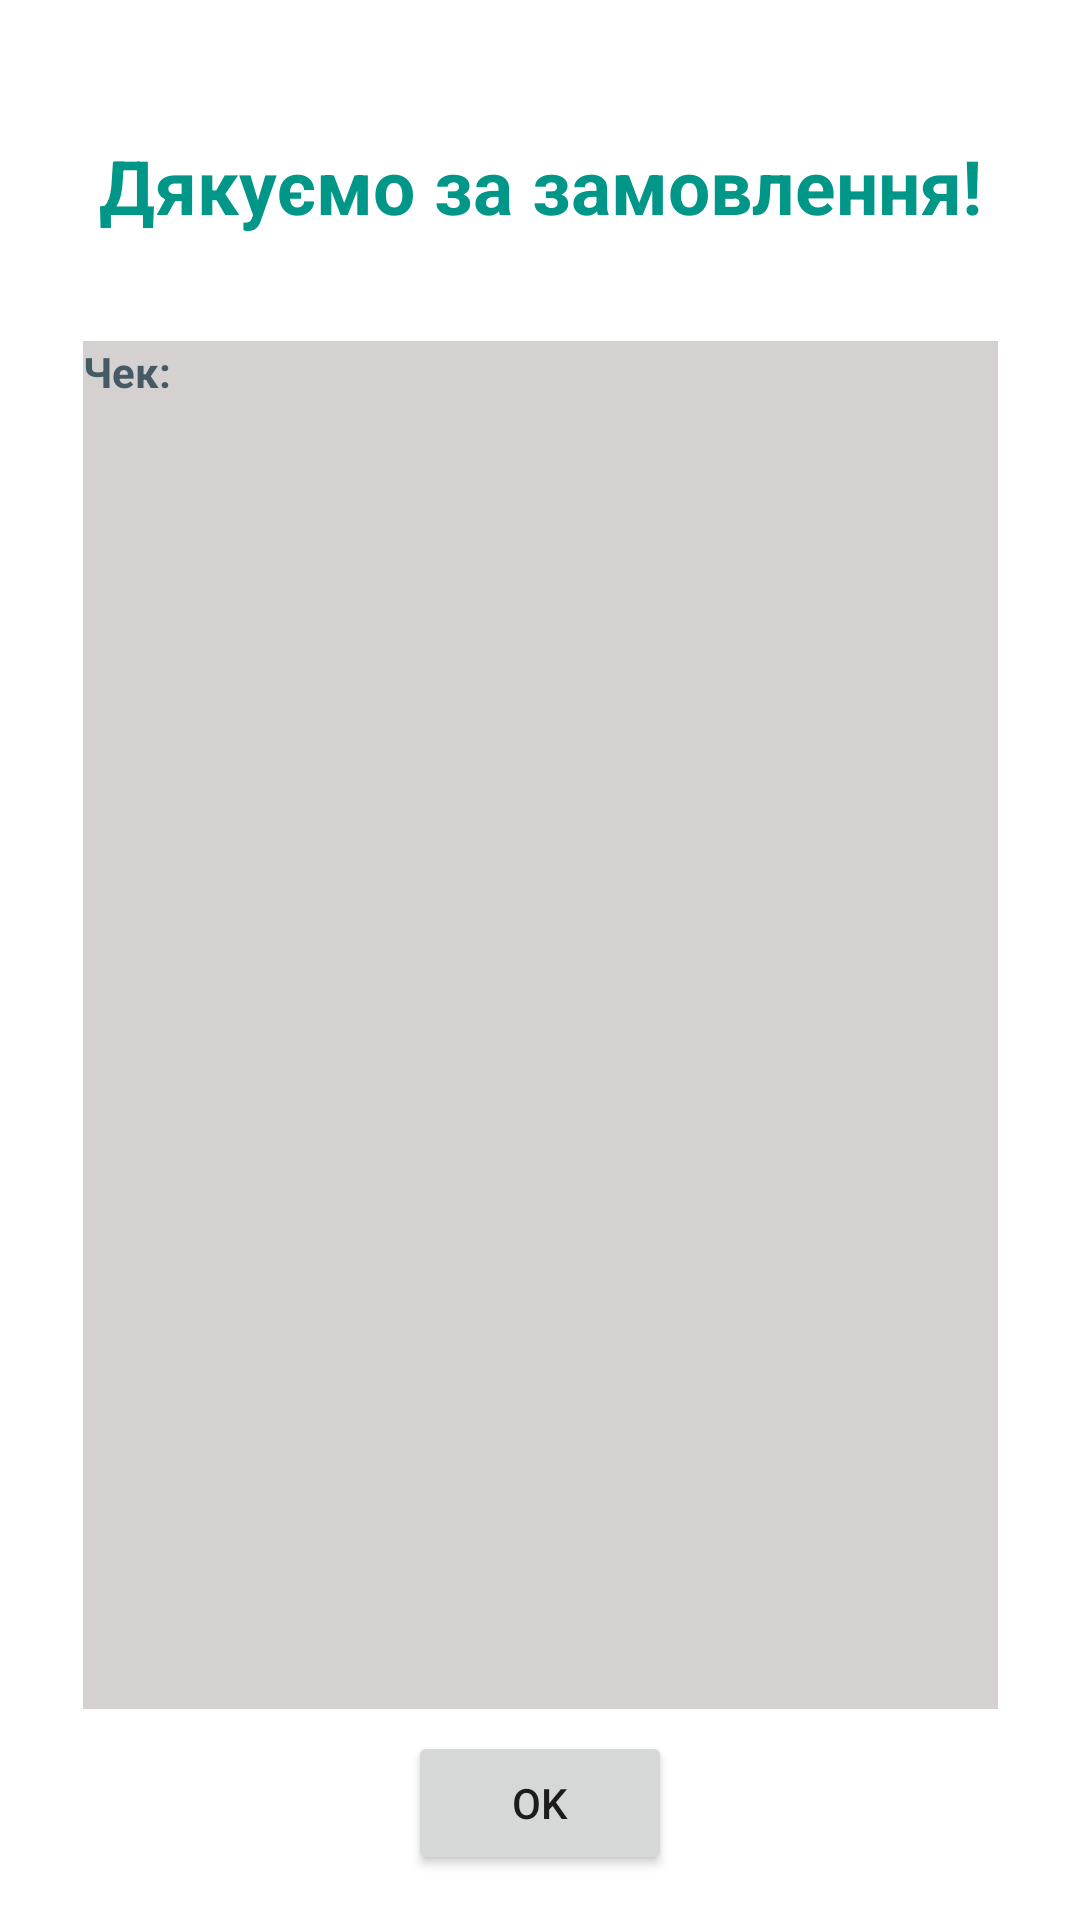

Layout XML and referenced resources for this Android screen:
<!-- AndroidManifest.xml: application theme Theme.Test -->
<!-- res/layout/activity_end.xml -->
<?xml version="1.0" encoding="utf-8"?>
<androidx.constraintlayout.widget.ConstraintLayout xmlns:android="http://schemas.android.com/apk/res/android"
    xmlns:app="http://schemas.android.com/apk/res-auto"
    xmlns:tools="http://schemas.android.com/tools"
    android:layout_width="match_parent"
    android:layout_height="match_parent"
    tools:context=".End">

    <TextView
        android:id="@+id/textView11"
        android:layout_width="wrap_content"
        android:layout_height="wrap_content"
        android:layout_marginTop="45dp"
        android:text="@string/sps"
        android:textColor="#009688"
        android:textSize="25sp"
        android:textStyle="bold"
        app:layout_constraintEnd_toEndOf="parent"
        app:layout_constraintStart_toStartOf="parent"
        app:layout_constraintTop_toTopOf="parent" />

    <androidx.constraintlayout.widget.ConstraintLayout
        android:layout_width="305dp"
        android:background="@color/end"
        android:layout_height="456dp"
        android:layout_marginTop="35dp"
        android:layout_marginBottom="70dp"
        app:layout_constraintBottom_toBottomOf="parent"
        app:layout_constraintEnd_toEndOf="parent"
        app:layout_constraintStart_toStartOf="parent"
        app:layout_constraintTop_toBottomOf="@+id/textView11"
        app:layout_constraintVertical_bias="0.0">

        <TextView
            android:id="@+id/textView10"
            android:layout_width="305dp"
            android:layout_height="432dp"
            android:layout_marginTop="3dp"
            android:textSize="18sp"
            app:layout_constraintBottom_toBottomOf="parent"
            app:layout_constraintEnd_toEndOf="parent"
            app:layout_constraintStart_toStartOf="parent"
            app:layout_constraintTop_toBottomOf="@+id/textView15" />

        <TextView
            android:textStyle="bold"
            android:id="@+id/textView15"
            android:layout_width="wrap_content"
            android:layout_height="wrap_content"
            android:text="@string/ch_"
            android:textColor="#455A64"
            app:layout_constraintBottom_toTopOf="@+id/textView10"
            app:layout_constraintStart_toStartOf="parent"
            app:layout_constraintTop_toTopOf="parent" />
    </androidx.constraintlayout.widget.ConstraintLayout>

    <Button
        android:id="@+id/buttonEnd"
        android:layout_width="wrap_content"
        android:layout_height="wrap_content"
        android:layout_marginBottom="15dp"
        android:text="@android:string/ok"
        app:layout_constraintBottom_toBottomOf="parent"
        app:layout_constraintEnd_toEndOf="parent"
        app:layout_constraintStart_toStartOf="parent"
        tools:ignore="TextContrastCheck" />


</androidx.constraintlayout.widget.ConstraintLayout>
<!-- resources referenced by this layout -->
<resources>
  <color name="end">#D5D1D1</color>
  <string name="ch_">Чек:</string>
  <string name="sps">Дякуємо за замовлення!</string>
  <style name="Theme.Test" parent="Theme.MaterialComponents.DayNight.NoActionBar">
          
          <item name="colorPrimary">@color/teal_200</item>
          <item name="colorPrimaryVariant">@color/purple_700</item>
          <item name="colorOnPrimary">@color/white</item>
          
          <item name="colorSecondary">@color/teal_200</item>
          <item name="colorSecondaryVariant">@color/teal_700</item>
          <item name="colorOnSecondary">@color/black</item>
          
          <item name="android:statusBarColor">?attr/colorPrimaryVariant</item>
          
      </style>
  <color name="teal_200">#FF03DAC5</color>
  <color name="purple_700">#FF000000</color>
  <color name="white">#FFFFFFFF</color>
  <color name="teal_700">#FF018786</color>
  <color name="black">#FF000000</color>
</resources>
